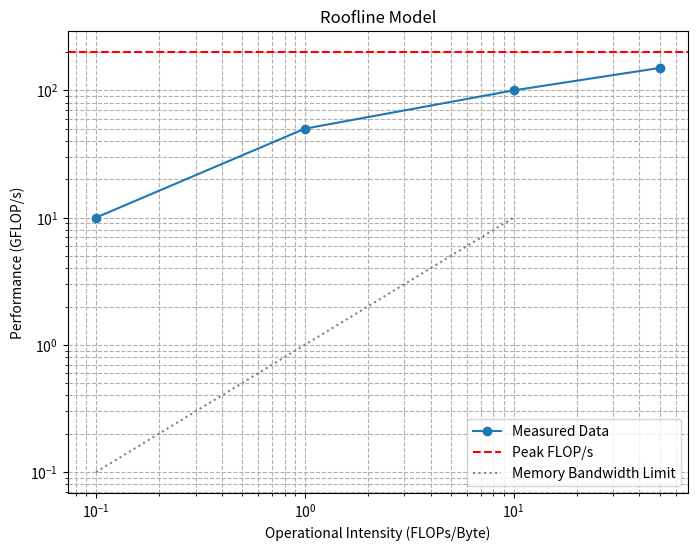

This chart was generated by the following Python code:
import numpy as np
import matplotlib.pyplot as plt

# Example data (replace with actual measurements)
operational_intensity = np.array([0.1, 1, 10, 50])  # FLOPs per byte
performance = np.array([10, 50, 100, 150])  # GFLOP/s

plt.figure(figsize=(8,6))
plt.loglog(operational_intensity, performance, marker='o', label='Measured Data')
plt.axhline(y=200, color='r', linestyle='--', label='Peak FLOP/s')
# Use workaround from here
# https://stackoverflow.com/questions/77964915/how-to-use-axline-with-log-scale-axis
x_for_slope = np.linspace(0.1,10,1000)
plt.plot(x_for_slope, x_for_slope, linestyle='dotted', color='gray', label='Memory Bandwidth Limit')
plt.xlabel('Operational Intensity (FLOPs/Byte)')
plt.ylabel('Performance (GFLOP/s)')
plt.title('Roofline Model')
plt.legend()
plt.grid(True, which='both', linestyle='--')
plt.show()

